Image classification data set "Thermal" (chen-lu21/plant-disease-detection on GitHub). Class labels (4): rice leaf brown spot, rice leaf healthy, rice leaf hispa, rice leaf blast.

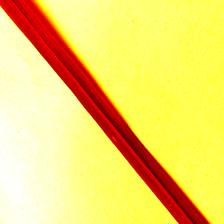
Label: rice leaf hispa

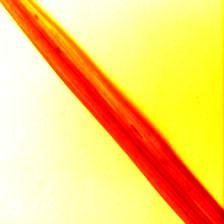
Label: rice leaf brown spot

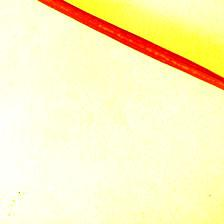
Label: rice leaf healthy

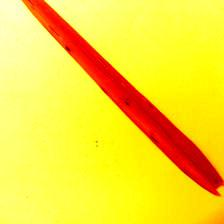
Label: rice leaf brown spot

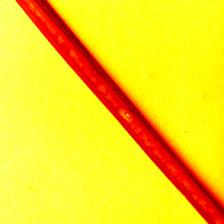
Label: rice leaf blast

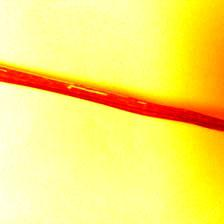
Label: rice leaf blast
